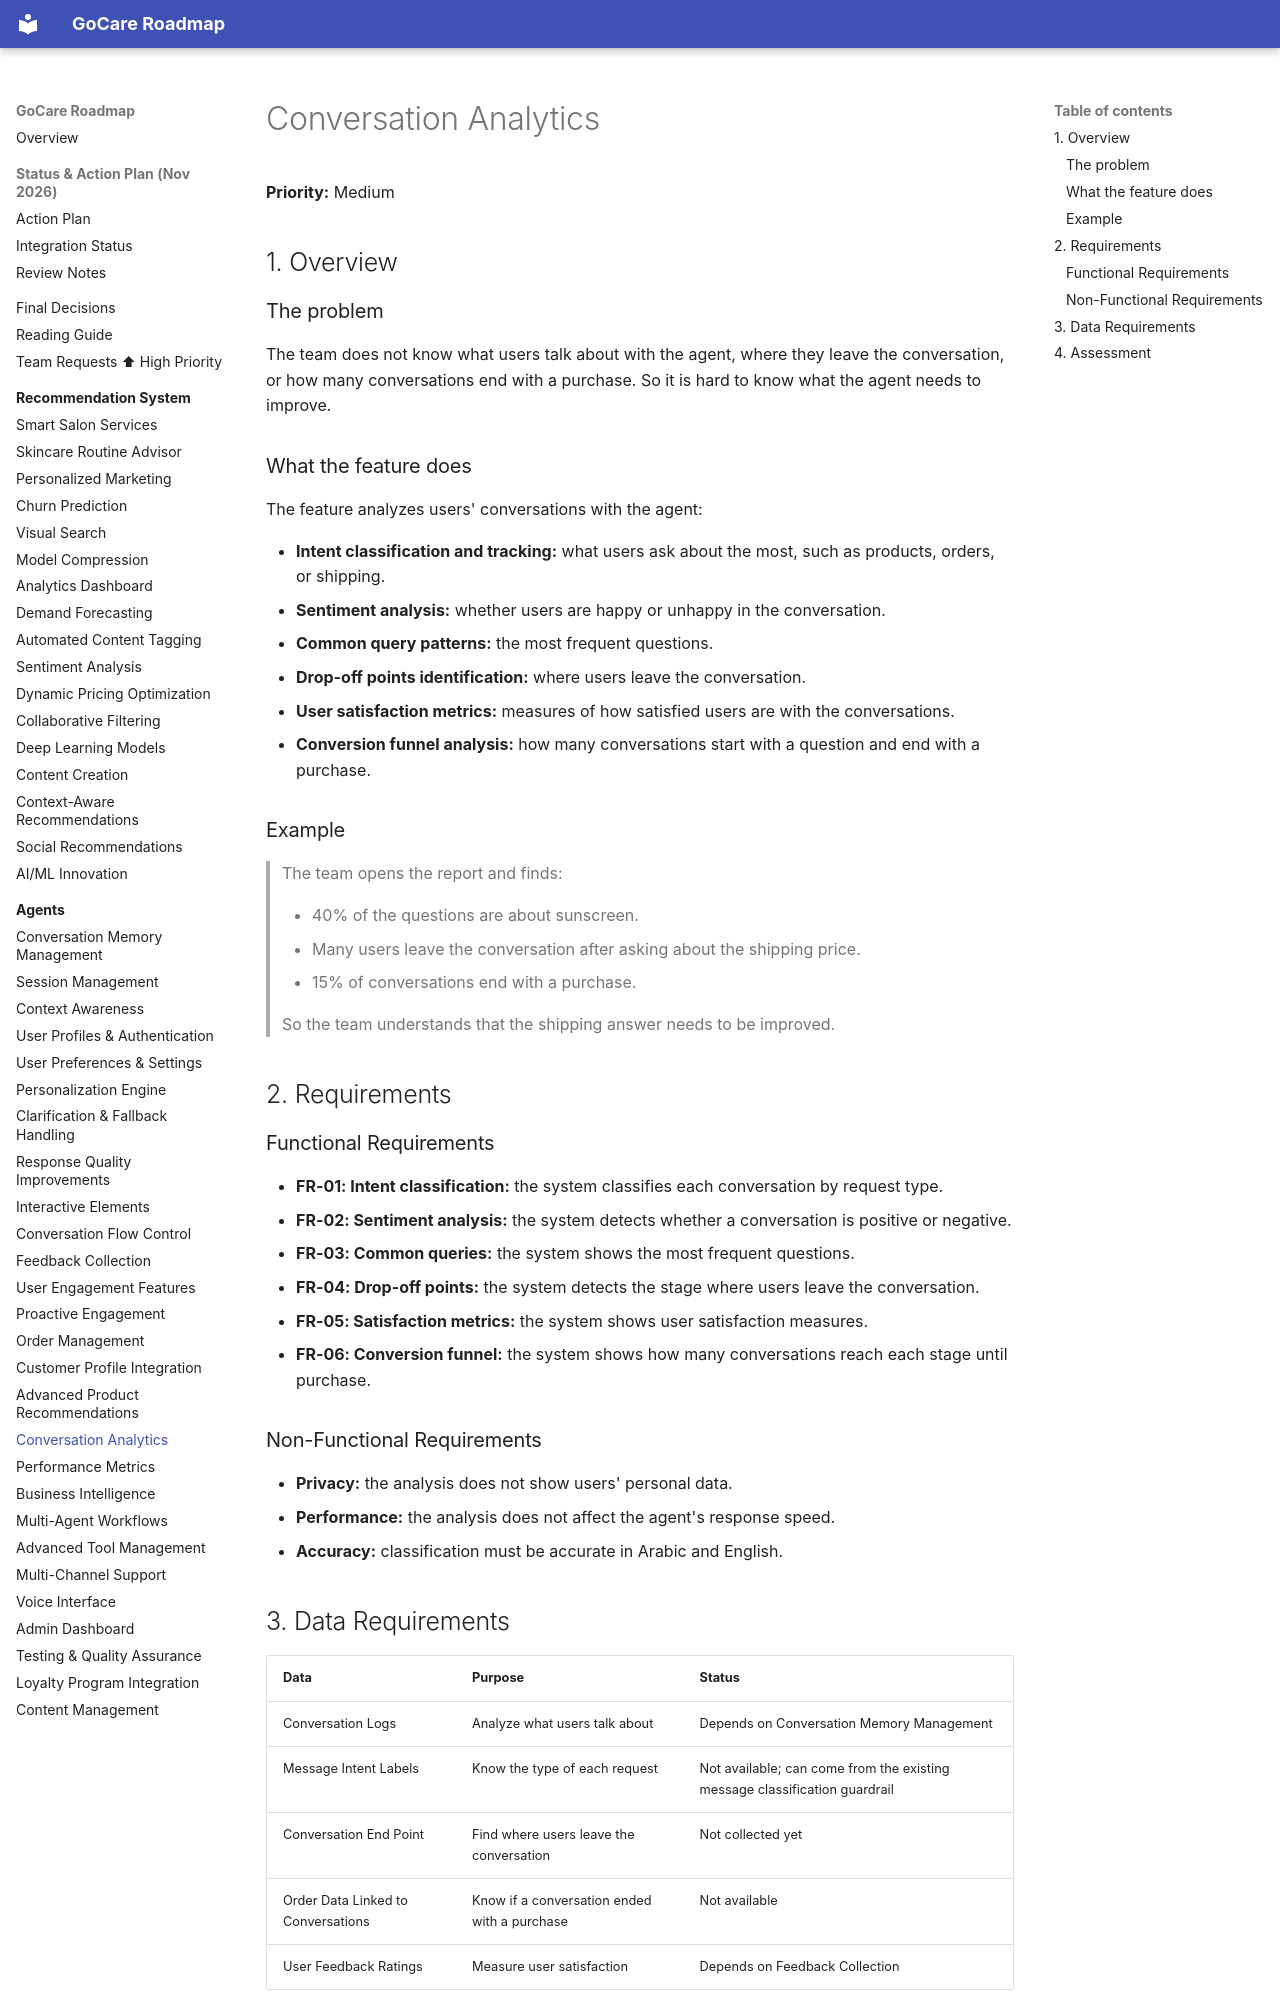

repository: kershrita/gocare-roadmap · page: agents/conversation-analytics/index.html · generator: mkdocs

# Conversation Analytics

**Priority:** Medium

## 1. Overview

### The problem

The team does not know what users talk about with the agent, where they leave the conversation, or how many conversations end with a purchase. So it is hard to know what the agent needs to improve.

### What the feature does

The feature analyzes users' conversations with the agent:

- **Intent classification and tracking:** what users ask about the most, such as products, orders, or shipping.
- **Sentiment analysis:** whether users are happy or unhappy in the conversation.
- **Common query patterns:** the most frequent questions.
- **Drop-off points identification:** where users leave the conversation.
- **User satisfaction metrics:** measures of how satisfied users are with the conversations.
- **Conversion funnel analysis:** how many conversations start with a question and end with a purchase.

### Example

> The team opens the report and finds:
>
> - 40% of the questions are about sunscreen.
> - Many users leave the conversation after asking about the shipping price.
> - 15% of conversations end with a purchase.
>
> So the team understands that the shipping answer needs to be improved.

## 2. Requirements

### Functional Requirements

- **FR-01: Intent classification:** the system classifies each conversation by request type.
- **FR-02: Sentiment analysis:** the system detects whether a conversation is positive or negative.
- **FR-03: Common queries:** the system shows the most frequent questions.
- **FR-04: Drop-off points:** the system detects the stage where users leave the conversation.
- **FR-05: Satisfaction metrics:** the system shows user satisfaction measures.
- **FR-06: Conversion funnel:** the system shows how many conversations reach each stage until purchase.

### Non-Functional Requirements

- **Privacy:** the analysis does not show users' personal data.
- **Performance:** the analysis does not affect the agent's response speed.
- **Accuracy:** classification must be accurate in Arabic and English.
